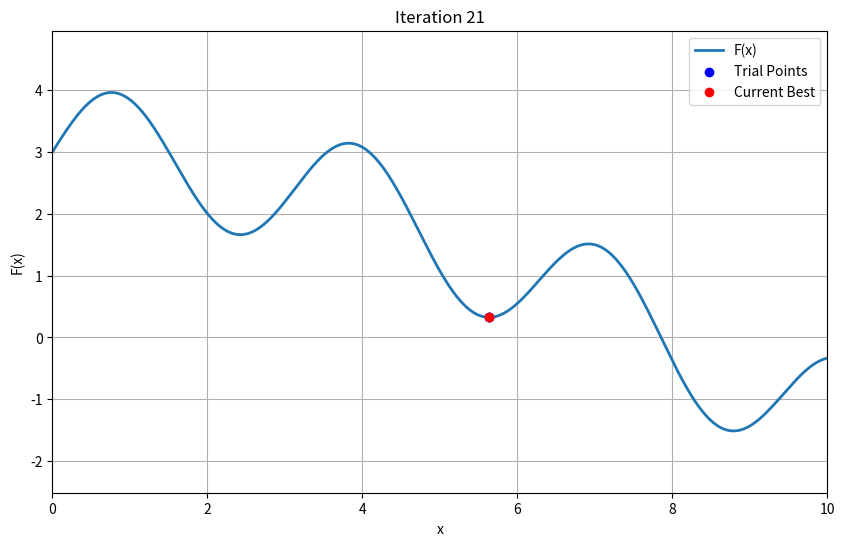

Python code for this plot:
import numpy as np
import matplotlib.pyplot as plt


# Define the objective function
def objective(x):
    return np.sin(2 * x) + 3 * np.cos(0.2 * x)


# Pattern search parameters
# x0 = np.random.uniform(0, 10)  # initial guess
x0 = 5.0 # fixed initial guess for reproducibility
step_size = .5
tol = 1e-4
max_iter = 100
alpha = .5 # step size reduction factor
FULL_POLL = False # set to False for greedy (first improving direction)

# Plot setup
x_plot = np.linspace(0, 10, 1000)
y_plot = objective(x_plot)

plt.ion()
fig, ax = plt.subplots(figsize=(10, 6))

x_curr = x0
for iteration in range(max_iter):
    ax.clear()
    y_curr = objective(x_curr)

    improved = False
    trial_points = []

    if FULL_POLL:
        # Evaluate both directions and pick best
        directions = [-1, 1]
        for d in directions:
            x_trial = np.clip(x_curr + d * step_size, 0, 10)
            trial_points.append(x_trial)

        y_trials = [objective(x) for x in trial_points]
        all_x = [x_curr] + trial_points
        all_y = [y_curr] + y_trials

        best_idx = np.argmin(all_y)
        x_next = all_x[best_idx]

        if best_idx != 0:
            improved = True
    else:
        # Greedy: move to first improving direction
        for d in [-1, 1]:
            x_trial = np.clip(x_curr + d * step_size, 0, 10)
            y_trial = objective(x_trial)
            trial_points.append(x_trial)
            if y_trial < y_curr:
                x_next = x_trial
                improved = True
                break
        if not improved:
            x_next = x_curr

    # Plot current step
    ax.plot(x_plot, y_plot, label="F(x)", linewidth=2)
    ax.scatter(trial_points, [objective(x) for x in trial_points], c='blue', label="Trial Points")
    ax.plot(x_next, objective(x_next), 'ro', label="Current Best")
    ax.set_title(f"Iteration {iteration + 1}")
    ax.set_xlabel("x")
    ax.set_ylabel("F(x)")
    ax.set_xlim(0, 10)
    ax.set_ylim(min(y_plot) - 1, max(y_plot) + 1)
    ax.grid(True)
    ax.legend()
    plt.pause(0.5)

    if not improved:
        step_size *= alpha
    x_curr = x_next

    if step_size < tol:
        break

plt.ioff()
plt.show()

# Final result
final_y = objective(x_curr)
print(f"\nBest x found: {x_curr:.5f}")
print(f"Minimum value F(x): {final_y:.5f}")
